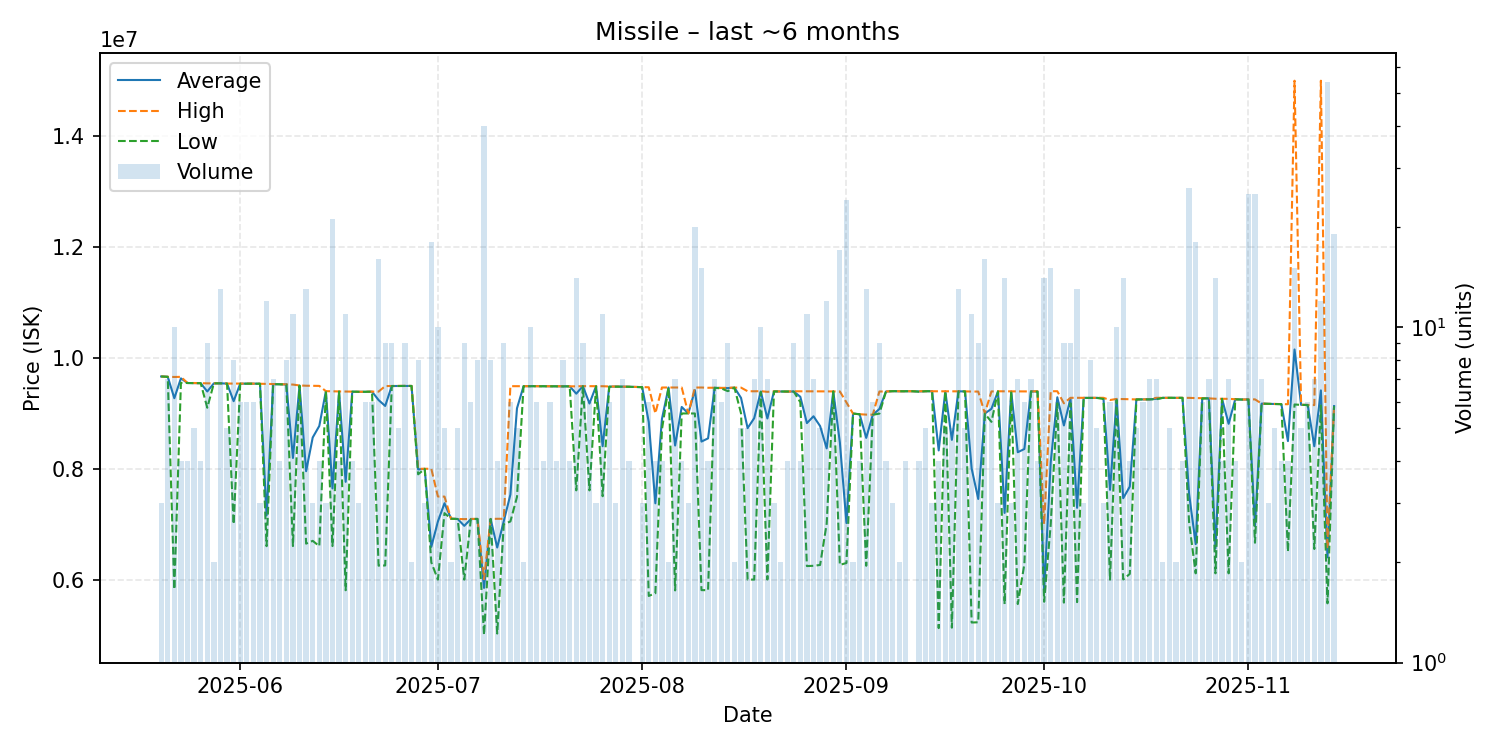

The data file committed next to this chart (first rows):
date, average, highest, lowest, order_count, volume
2025-05-20, 9665000, 9665000, 9665000, 3, 3
2025-05-21, 9659000, 9659000, 9659000, 7, 7
2025-05-22, 9273200, 9656000, 5826000, 10, 10
2025-05-23, 9631000, 9658000, 9550000, 4, 4
2025-05-24, 9547000, 9547000, 9547000, 4, 4
2025-05-25, 9545800, 9547000, 9544500, 5, 5
2025-05-26, 9544000, 9544000, 9544000, 4, 4
2025-05-27, 9394333, 9541000, 9101000, 9, 9
2025-05-28, 9541000, 9541000, 9541000, 2, 2
2025-05-29, 9541000, 9541000, 9541000, 11, 13
2025-05-30, 9537000, 9537000, 9537000, 5, 5
2025-05-31, 9219500, 9536000, 7001000, 8, 8
2025-06-01, 9535667, 9537000, 9535000, 6, 6
2025-06-02, 9536167, 9537000, 9536000, 6, 6
2025-06-03, 9535667, 9536000, 9535000, 6, 6
2025-06-04, 9534000, 9534000, 9534000, 3, 3
2025-06-05, 7157833, 9530000, 6604000, 10, 12
2025-06-06, 9527857, 9528000, 9527000, 7, 7
2025-06-07, 9525250, 9526000, 9524500, 4, 4
2025-06-08, 9521250, 9522000, 9520000, 8, 8
2025-06-09, 8195091, 9519000, 6606000, 7, 11
2025-06-10, 9500667, 9503000, 9500000, 6, 6
2025-06-11, 7956308, 9498000, 6650000, 11, 13
2025-06-12, 8564000, 9496000, 6700000, 3, 3
2025-06-13, 8772500, 9495000, 6605000, 4, 4
2025-06-14, 9400000, 9400000, 9400000, 3, 3
2025-06-15, 7645429, 9397000, 6606000, 11, 21
2025-06-16, 9394500, 9395000, 9394000, 4, 4
2025-06-17, 7764545, 9394000, 5809000, 7, 11
2025-06-18, 9391500, 9392000, 9391000, 4, 4
2025-06-19, 9388667, 9389000, 9388000, 3, 3
2025-06-20, 9388333, 9389000, 9388000, 6, 6
2025-06-21, 9391667, 9392000, 9390000, 6, 6
2025-06-22, 9239375, 9392000, 6252000, 16, 16
2025-06-23, 9133333, 9492000, 6256000, 9, 9
2025-06-24, 9493000, 9494000, 9492000, 9, 9
2025-06-25, 9494000, 9494000, 9494000, 5, 5
2025-06-26, 9494222, 9496000, 9494000, 9, 9
2025-06-27, 9494000, 9494000, 9494000, 2, 2
2025-06-28, 7987500, 8000000, 7900000, 8, 8
2025-06-29, 7999000, 7999000, 7999000, 3, 3
2025-06-30, 6591944, 8000000, 6311000, 6, 18
2025-07-01, 7049500, 7499000, 6001000, 10, 10
2025-07-02, 7378600, 7498000, 7200000, 5, 5
2025-07-03, 7099000, 7099000, 7099000, 2, 2
2025-07-04, 7094600, 7096000, 7094000, 4, 5
2025-07-05, 6970667, 7091500, 6001000, 9, 9
2025-07-06, 7092833, 7096000, 7091000, 6, 6
2025-07-07, 7095750, 7096000, 7095000, 8, 8
2025-07-08, 5851175, 6008000, 5004000, 16, 40
2025-07-09, 7094250, 7095000, 7094000, 8, 8
2025-07-10, 6579750, 7098000, 5028000, 4, 4
2025-07-11, 7054556, 7098000, 7000000, 9, 9
2025-07-12, 7534667, 9490000, 7049500, 6, 6
2025-07-13, 9090400, 9490000, 7491000, 5, 5
2025-07-14, 9490000, 9490000, 9490000, 2, 2
2025-07-15, 9490800, 9491000, 9490000, 10, 10
2025-07-16, 9491000, 9491000, 9491000, 6, 6
2025-07-17, 9488500, 9489000, 9488000, 4, 4
2025-07-18, 9488000, 9488000, 9488000, 3, 6
... 118 more rows
